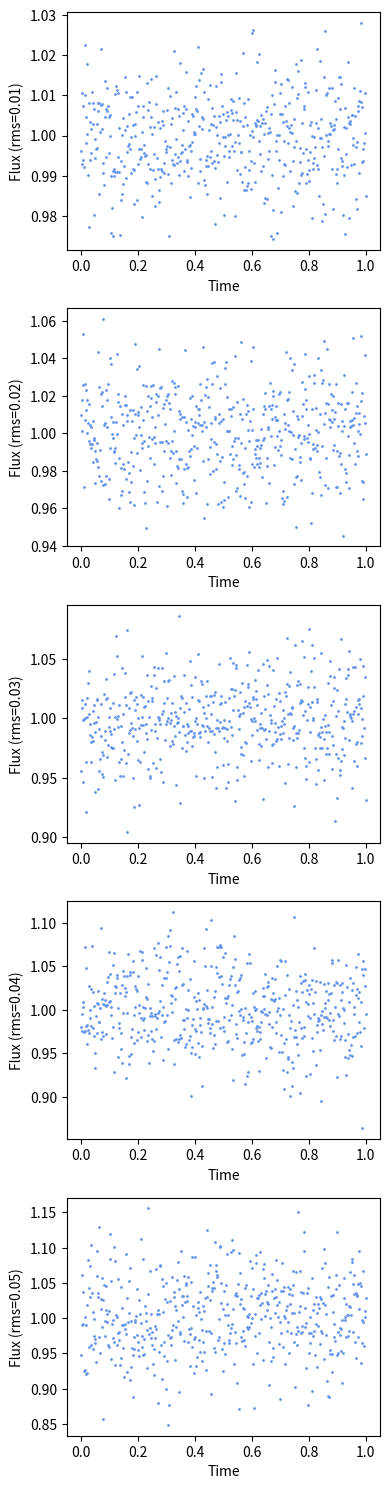

This chart was generated by the following Python code: (Note: this script raises an exception after producing the figure.)
import numpy as np
import matplotlib.pyplot as plt 

x = np.linspace(0,1,500)
rms = [0.01,0.02,0.03,0.04,0.05]

fig, axs = plt.subplots(5,1, figsize=(4,15))

for i in range(5): 
    ax = axs[i]
    ax.scatter(x, 1+np.random.normal(0,rms[i], size=500), s=1, color='cornflowerblue')
    ax.set(xlabel='Time',ylabel='Flux (rms='+str(rms[i])+')')

plt.tight_layout()

plt.savefig('personal_epochs/thaddaeus/july/weekly/first_week/noise_demo/noise_demo.png', dpi=150)